Run: headless pygame with SDL's dummy video driver; simulated clock (each Clock.tick advances the game by its frame time, no real sleeping); random seed 0; keys injected as events and as key.get_pressed() state; mouse plan: one left click at the window centre at the start of phase 2, then a move to the lower-right quarter at the start of phase 3.
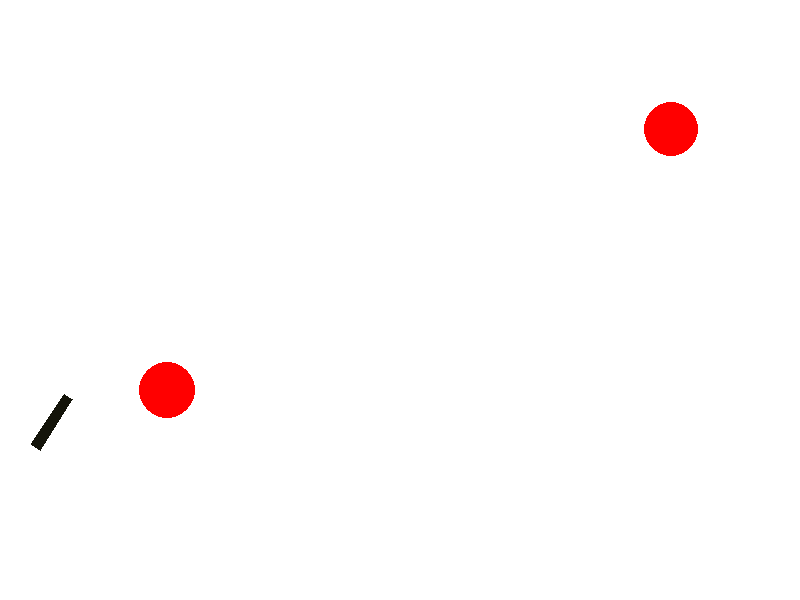
Frame 1 of 4 · flips 1–60 · no input
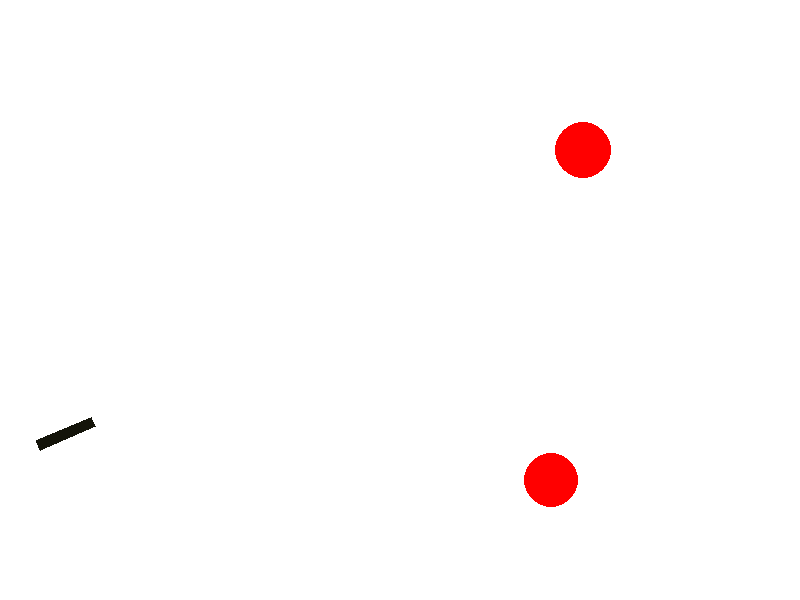
Frame 2 of 4 · flips 61–180 · clicked the window centre · tapped SPACE, RETURN · held RIGHT (→), D
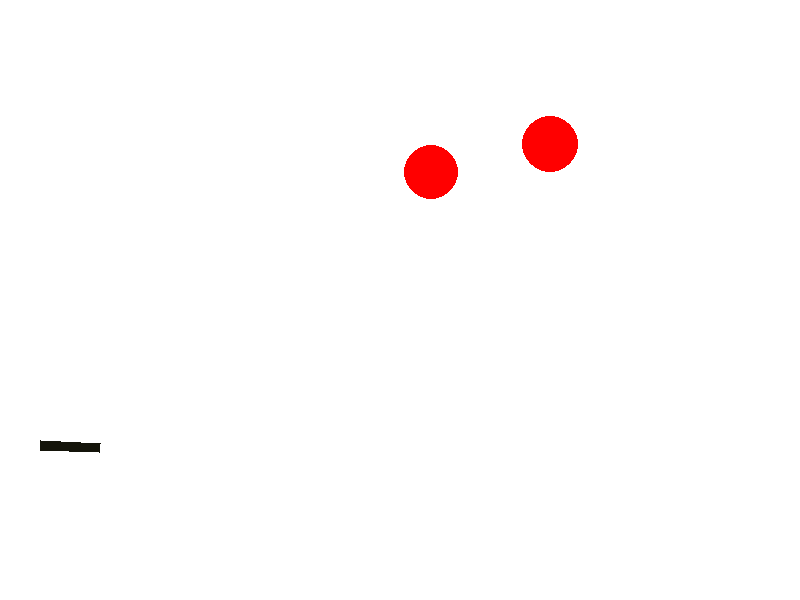
Frame 3 of 4 · flips 181–300 · moved the mouse to the lower-right quarter · held DOWN (↓), S
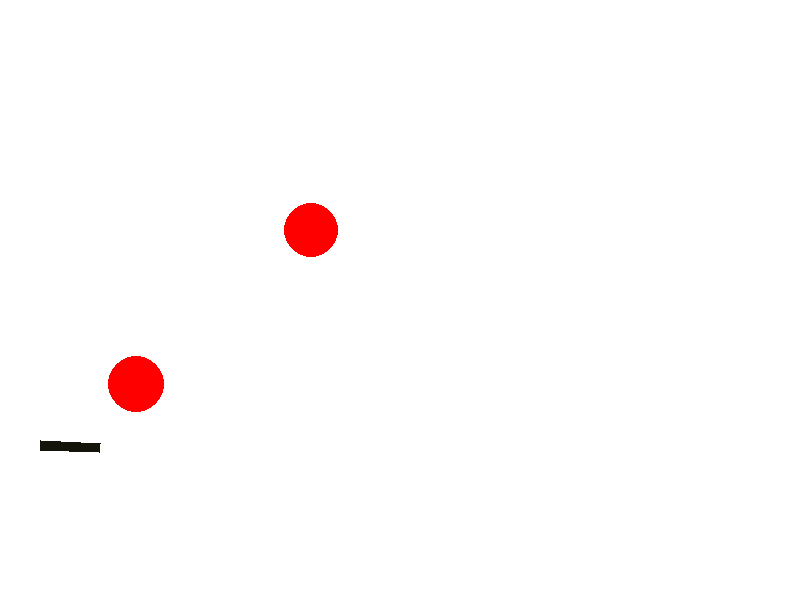
Frame 4 of 4 · flips 301–420 · held LEFT (←), A, UP (↑), W

The pygame program that drew these frames:

import math
from random import choice
from random import randint as rnd
import pygame

FPS = 30

RED = 0xFF0000
BLUE = 0x0000FF
YELLOW = 0xFFC91F
GREEN = 0x00FF00
MAGENTA = 0xFF03B8
CYAN = 0x00FFCC
BLACK = (0, 0, 0)
WHITE = 0xFFFFFF
GREY = 0x7D7D7D
GAME_COLORS = [RED, BLUE, YELLOW, GREEN, MAGENTA, CYAN]

WIDTH = 800
HEIGHT = 600
g = 2


class Ball:
    def __init__(self, screen: pygame.Surface, x=40, y=450):
        """ Конструктор класса ball

        Args:
        x - начальное положение мяча по горизонтали
        y - начальное положение мяча по вертикали
        """
        self.screen = screen
        self.x = x
        self.y = y
        self.r = 10
        self.vx = 0
        self.vy = 0
        self.color = choice(GAME_COLORS)
        self.live = 30

    def move(self):
        """Переместить мяч по прошествии единицы времени.

        Метод описывает перемещение мяча за один кадр перерисовки. То есть, обновляет значения
        self.x и self.y с учетом скоростей self.vx и self.vy, силы гравитации, действующей на мяч,
        и стен по краям окна (размер окна 800х600).
        """
        # FIXME
        self.vy = (self.vy - g) * 0.99
        self.vx = 0.98 * self.vx
        self.x += self.vx
        self.y -= self.vy - g / 2
        if self.x > 800 - self.r:
            self.vx = -self.vx * 0.8
            self.x = 800
        if self.x < self.r:
            self.vx = -self.vx * 0.8
            self.x = 0
        if self.y > 500:
            self.vy = - self.vy * 0.8
            self.y = 500

    def draw(self):
        pygame.draw.circle(
            self.screen,
            self.color,
            (self.x, self.y),
            self.r
        )

    def hittest(self, obj):
        """Функция проверяет сталкивалкивается ли данный обьект с целью, описываемой в обьекте obj.

        Args:
            obj: Обьект, с которым проверяется столкновение.
        Returns:
            Возвращает True в случае столкновения мяча и цели. В противном случае возвращает False.
        """
        if (obj.x - self.x) ** 2 + (obj.y - self.y) ** 2 <= (obj.r + self.r) ** 2:
            return True
        # FIXME
        return False


class Gun:
    def __init__(self, screen):
        self.screen = screen
        self.f2_power = 10
        self.f2_on = 0
        self.an = 1
        self.color = GREY

    def fire2_start(self, event):
        self.f2_on = 1

    def fire2_end(self, event):
        """Выстрел мячом.

        Происходит при отпускании кнопки мыши.
        Начальные значения компонент скорости мяча vx и vy зависят от положения мыши.
        """
        global balls, bullet
        bullet += 1
        new_ball = Ball(self.screen)
        new_ball.r += 5
        self.an = -math.atan2((event.pos[1] - 450), (event.pos[0] - 40))
        new_ball.vx = self.f2_power * math.cos(self.an)
        new_ball.vy = self.f2_power * math.sin(self.an)
        balls.append(new_ball)
        self.f2_on = 0
        self.f2_power = 10

    def targetting(self, event):
        """Прицеливание. Зависит от положения мыши."""
        if event:
            self.an = -math.atan2((event.pos[1] - 450), (event.pos[0] - 40))
        if self.f2_on:
            self.color = RED
        else:
            self.color = GREY

    def draw(self):
        delta = (50 + self.f2_power)
        pygame.draw.polygon(self.screen, (2 * self.f2_power, 2 * self.f2_power, self.f2_power),
                            ((40, 450), (40 + delta * math.cos(self.an), 450 - delta * math.sin(self.an)),
                             (40 + delta * math.cos(self.an) - 10 * math.sin(self.an),
                              450 - delta * math.sin(self.an) - 10 * math.cos(self.an)),
                             (40 - 10 * math.sin(self.an),
                              450 - 10 * math.cos(self.an))))

    def power_up(self):
        if self.f2_on:
            if self.f2_power < 100:
                self.f2_power += 1
            self.color = RED
        else:
            self.color = GREY


class Target:

    # FIXME: don't work!!! How to call this functions when object is created?

    def __init__(self):
        """ Инициализация новой цели. """
        x = self.x = rnd(600, 780)
        y = self.y = rnd(300, 550)
        r = self.r = rnd(2, 50)
        vx = self.vx = rnd(-10, 10)
        vy = self.vy = rnd(-10, 10)
        color = self.color = RED
        self.points = 0
        self.live = 1

    def move(self):
        self.x += self.vx
        self.y -= self.vy
        if self.x > 800 - self.r:
            self.vx = -self.vx
            self.x = 800 - self.r
        if self.x < self.r:
            self.vx = -self.vx
            self.x = self.r
        if self.y > 500:
            self.vy = - self.vy
            self.y = 500
        if self.y < self.r:
            self.vy = - self.vy
            self.y = self.r

    def hit(self, points=1):
        """Попадание шарика в цель."""
        self.points += points

    def draw(self):
        pygame.draw.circle(screen, self.color, (self.x, self.y), self.r)


pygame.init()
screen = pygame.display.set_mode((WIDTH, HEIGHT))
bullet = 0
balls = []

clock = pygame.time.Clock()
gun = Gun(screen)
targets = [Target() for _ in range(2)]
finished = False

while not finished:
    screen.fill(WHITE)
    gun.draw()
    for obj in targets:
        obj.draw()
    for b in balls:
        if b.vx ** 2 + b.vy ** 2 > 3 or b.y < 485 + b.r:
            b.draw()
    pygame.display.update()

    clock.tick(FPS)
    for event in pygame.event.get():
        if event.type == pygame.QUIT:
            finished = True
        elif event.type == pygame.MOUSEBUTTONDOWN:
            gun.fire2_start(event)
        elif event.type == pygame.MOUSEBUTTONUP:
            gun.fire2_end(event)
        elif event.type == pygame.MOUSEMOTION:
            gun.targetting(event)

    for b in balls:
        b.move()
        for obj in targets:
            if b.hittest(obj) and obj.live:
                obj.live = 0
                obj.hit()
                obj.__init__()
    for obj in targets:
        obj.move()
    gun.power_up()
pygame.quit()
